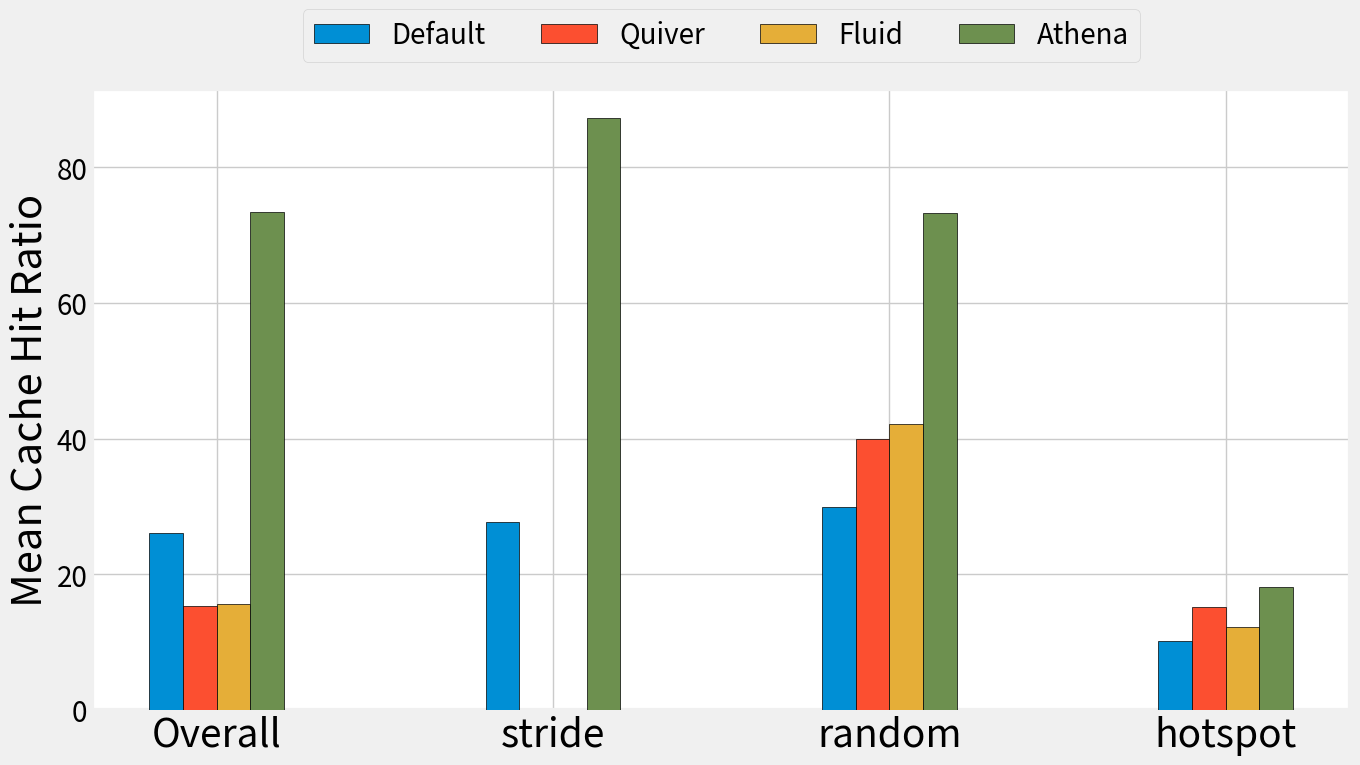

Python code for this plot:
import numpy as np
import matplotlib.pyplot as plt

# stride: resnet-imagenet-test	alex-mitpalces-test gpt2_loading	opt_loading 	audio	fashion 	india
# random: bookcorpus	resnet-imagenet-train	resnet-mitplaces-train	alex-imagenet-train	alex-mitplaces-train
# hotspot: spark-1g	ycsb

# 定义数据
data = {
    'stride': {
        'Default': [16.1, 0, 78.1, 76.2, 0, 0, 52, 0],
        'Quiver': [0, 0, 0, 0, 0, 0, 0, 0],
        'Fluid': [0, 0, 0, 0, 0, 0, 0, 0],
        'Athena': [96.2, 97.1, 77.3, 74.1, 95.2, 94.1, 65, 99]
    },
    'random': {
        'Default': [97.1, 5.6, 20.6, 5.6, 20.6],
        'Quiver': [0, 0, 100, 0, 100],
        'Fluid': [0, 50.1, 55.2, 50.1, 55.2],
        'Athena': [96.2, 35.2, 100, 35.2, 100]
    },
    'hotspot': {
        'Default': [10.3, 10.2],
        'Quiver': [30.4, 0],
        'Fluid': [24.6, 0],
        'Athena': [20.1, 16.1]
    }
}

group_names = list(data.keys())  # ['stride', 'random', 'hotspot']
model_names = list(data['stride'].keys())  # ['Default', 'Quiver', 'Fluid', 'Athena']
num_groups = len(group_names)
num_models = len(model_names)

# 计算总体统计
averages = {model: [] for model in model_names}
overall_means = []
overall_errors = []
for model in model_names:
    all_values = []
    for group in group_names:
        all_values.extend(data[group][model])
    mean = np.mean(all_values)
    min_val = np.min(all_values)
    max_val = np.max(all_values)
    overall_means.append(mean)
    overall_errors.append([mean - min_val, max_val - mean])  # Errors as [lower, upper]
    averages[model].append(mean)  # Append overall average for first cluster

# 绘制直方图
x = np.arange(num_groups + 1)  # Including overall stats
width = 0.1  # the width of the bars

plt.style.use("fivethirtyeight")

plt.rcParams.update({'font.size': 20})

fig, ax = plt.subplots(figsize=(14, 8))

# colors = ['#3e8dcf', '#e95c3f', '#ddb050', '#748f56']

colors = plt.rcParams['axes.prop_cycle'].by_key()['color']



# First, draw the overall stats
for i, model in enumerate(model_names):
    # ax.bar(x[0] + i*width, overall_means[i], width, yerr=np.array(overall_errors[i]).reshape(2, 1), capsize=5, label=model, color=colors[i % len(colors)],zorder=3)
    ax.bar(x[0] + i*width, overall_means[i], width, capsize=5, label=model, color=colors[i % len(colors)], zorder=3, edgecolor='black')

# Then draw each group
for i, model in enumerate(model_names):
    for j, group in enumerate(group_names):
        group_values = data[group][model]
        group_mean = np.mean(group_values)
        group_min = np.min(group_values)
        group_max = np.max(group_values)
        ax.bar(x[j+1] + i*width, group_mean, width, capsize=5, color=colors[i % len(colors)], zorder=3, edgecolor='black')




ax.set_ylabel('Mean Cache Hit Ratio', fontsize=30)
# ax.set_title('Cache Hit Ratio of Different Patterns')
ax.set_xticks(x + width * (num_models - 1) / 2)
ax.set_xticklabels(['Overall'] + group_names, fontsize=28)
plt.subplots_adjust(top=0.8)

# 将图例放置在顶部
plt.legend(loc='upper center', bbox_to_anchor=(0.5, 1.15), ncol=len(model_names))

ax.set_facecolor('white')  # 设置绘图区域的背景色为白色
fig.patch.set_facecolor('white')  # 设置整个图形的背景色为白色

# 显示图形并保存为白色背景的图片
plt.tight_layout()
plt.savefig('chr.pdf', facecolor='white', bbox_inches='tight')